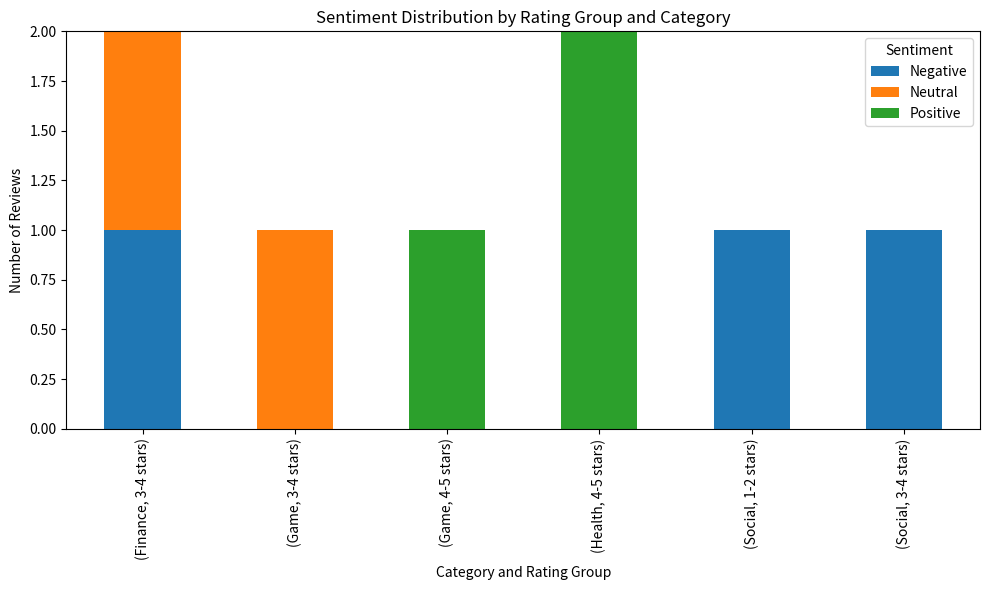

This chart was generated by the following Python code:
import pandas as pd
import matplotlib.pyplot as plt
import seaborn as sns

# Creating a sample dataset
data = {
    'App': ['App A', 'App B', 'App C', 'App D', 'App E', 'App F', 'App G', 'App H'],
    'Category': ['Game', 'Finance', 'Health', 'Social', 'Game', 'Finance', 'Health', 'Social'],
    'Rating': [4.5, 3.8, 4.9, 2.1, 4.0, 3.5, 4.7, 1.8],
    'Reviews': [1500, 2300, 5400, 1200, 3200, 4100, 5000, 1800],
    'Sentiment': ['Positive', 'Neutral', 'Positive', 'Negative', 'Neutral', 'Negative', 'Positive', 'Negative']
}

# Create DataFrame
df = pd.DataFrame(data)

# Filter data: only apps with more than 1000 reviews
df_filtered = df[df['Reviews'] > 1000]

# Get top 5 categories by number of apps
top_5_categories = df_filtered['Category'].value_counts().head(5).index
df_top_categories = df_filtered[df_filtered['Category'].isin(top_5_categories)]

# Create rating groups
def categorize_rating(rating):
    if rating <= 2:
        return '1-2 stars'
    elif rating <= 4:
        return '3-4 stars'
    else:
        return '4-5 stars'

df_top_categories['Rating Group'] = df_top_categories['Rating'].apply(categorize_rating)

# Group by category and rating group, then get sentiment distribution
sentiment_distribution = df_top_categories.groupby(['Category', 'Rating Group', 'Sentiment'])['Sentiment'].count().unstack(fill_value=0)

# Plotting a stacked bar chart
sentiment_distribution.plot(kind='bar', stacked=True, figsize=(10, 6))
plt.title('Sentiment Distribution by Rating Group and Category')
plt.xlabel('Category and Rating Group')
plt.ylabel('Number of Reviews')
plt.legend(title='Sentiment')
plt.tight_layout()
plt.show()
